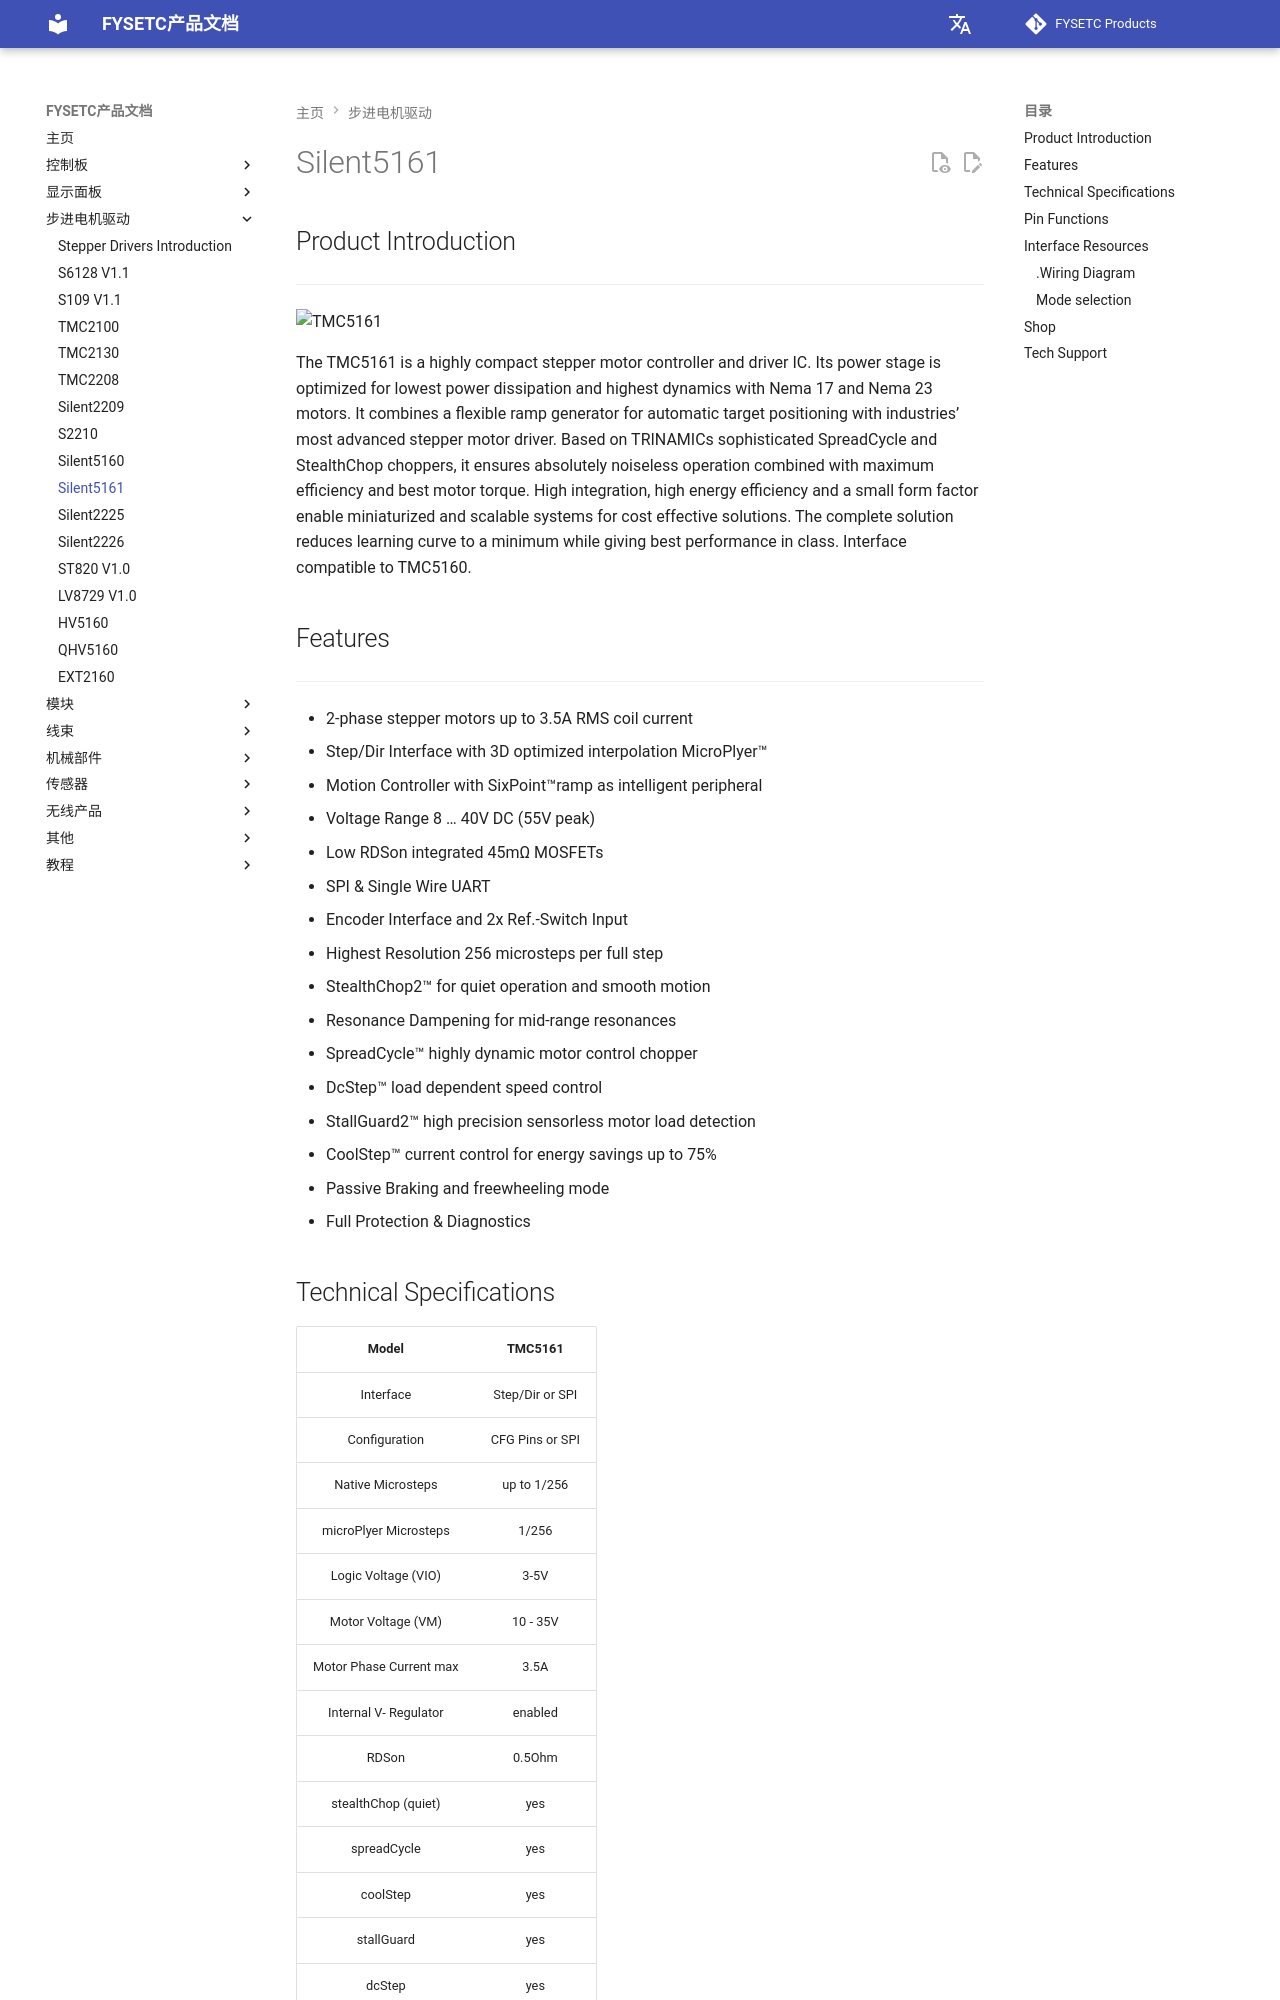

repository: FYSETC/wiki.fysetc · page: zh/S5161_V1.1/index.html · generator: mkdocs

## Product Introduction
---

![TMC5161](images/TMC5161.jpg)

The TMC5161 is a highly compact stepper motor controller and driver IC. Its power stage is optimized for lowest power dissipation and highest dynamics with Nema 17 and Nema 23 motors. It combines a flexible ramp generator for automatic target positioning with industries’ most advanced stepper motor driver. Based on TRINAMICs sophisticated SpreadCycle and StealthChop choppers, it ensures absolutely noiseless operation combined with maximum efficiency and best motor torque. High integration, high energy efficiency and a small form factor enable miniaturized and scalable systems for cost effective solutions. The complete solution reduces learning curve to a minimum while giving best performance in class. Interface compatible to TMC5160.
